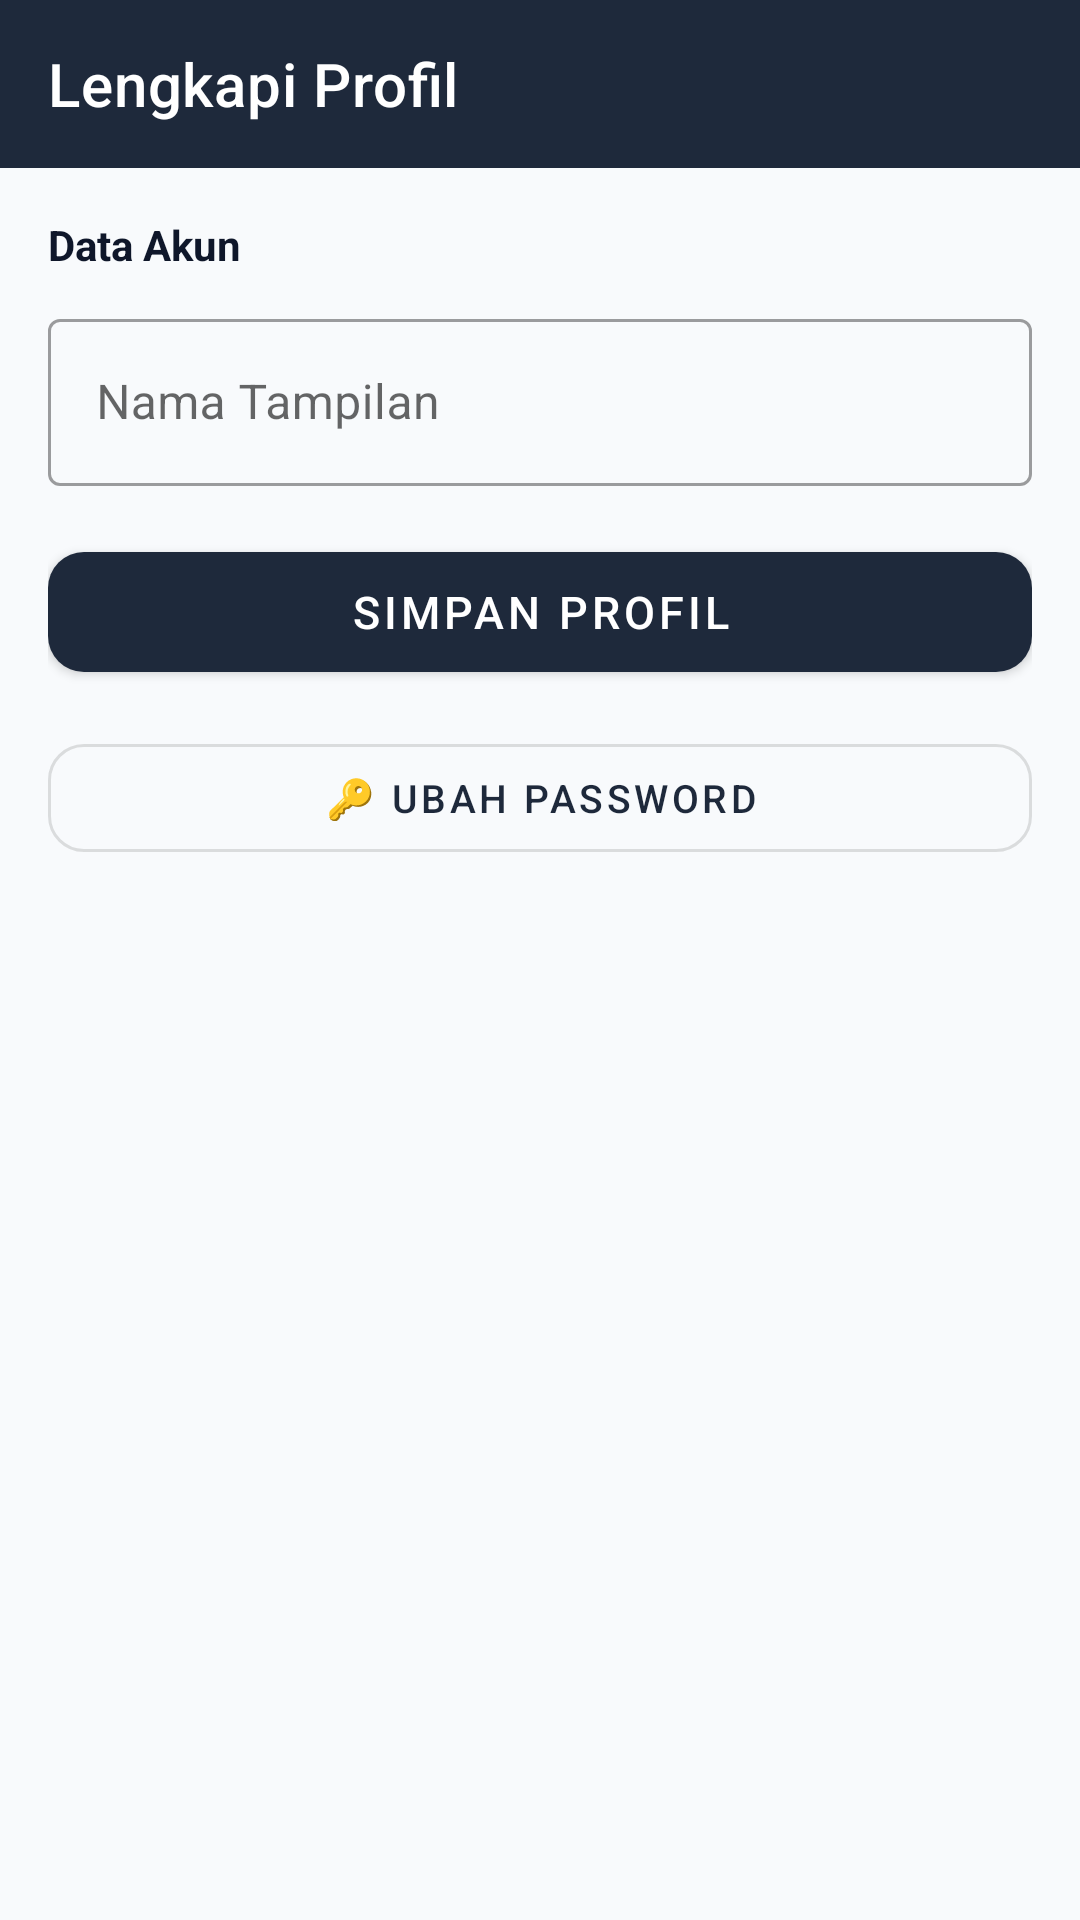

Here is an Android app screen rendered from its layout file. Give the layout XML and the strings, colors and styles it references.
<!-- AndroidManifest.xml: application theme Theme.SolusidanaSahabat -->
<!-- res/layout/fragment_edit_profile.xml -->
<?xml version="1.0" encoding="utf-8"?>
<LinearLayout
    xmlns:android="http://schemas.android.com/apk/res/android"
    xmlns:app="http://schemas.android.com/apk/res-auto"
    android:layout_width="match_parent"
    android:layout_height="match_parent"
    android:orientation="vertical"
    android:background="@color/background">

    <com.google.android.material.appbar.AppBarLayout
        android:layout_width="match_parent"
        android:layout_height="wrap_content">
        <androidx.appcompat.widget.Toolbar
            android:id="@+id/toolbar"
            android:layout_width="match_parent"
            android:layout_height="?attr/actionBarSize"
            android:background="?attr/colorPrimary"
            app:title="Lengkapi Profil"
            app:titleTextColor="#FFFFFF"
            app:navigationIcon="@drawable/ic_back" />
    </com.google.android.material.appbar.AppBarLayout>

    <ScrollView
        android:layout_width="match_parent"
        android:layout_height="match_parent"
        android:fillViewport="true">

        <LinearLayout
            android:layout_width="match_parent"
            android:layout_height="wrap_content"
            android:orientation="vertical"
            android:padding="16dp">

            <TextView
                android:layout_width="wrap_content"
                android:layout_height="wrap_content"
                android:text="Data Akun"
                android:textSize="14sp" android:textStyle="bold"
                android:textColor="@color/text_primary"
                android:layout_marginBottom="10dp" />

            <com.google.android.material.textfield.TextInputLayout
                style="@style/Widget.MaterialComponents.TextInputLayout.OutlinedBox"
                android:layout_width="match_parent" android:layout_height="wrap_content"
                android:hint="Nama Tampilan" android:layout_marginBottom="16dp">
                <com.google.android.material.textfield.TextInputEditText
                    android:id="@+id/etName"
                    android:layout_width="match_parent" android:layout_height="wrap_content"
                    android:inputType="textPersonName" />
            </com.google.android.material.textfield.TextInputLayout>

            
            <LinearLayout
                android:id="@+id/sectionAgent"
                android:layout_width="match_parent"
                android:layout_height="wrap_content"
                android:orientation="vertical"
                android:visibility="gone">

                <TextView
                    android:layout_width="wrap_content"
                    android:layout_height="wrap_content"
                    android:text="Data Kontak &amp; Rekening"
                    android:textSize="14sp" android:textStyle="bold"
                    android:textColor="@color/text_primary"
                    android:layout_marginBottom="10dp" />

                <com.google.android.material.textfield.TextInputLayout
                    style="@style/Widget.MaterialComponents.TextInputLayout.OutlinedBox"
                    android:layout_width="match_parent" android:layout_height="wrap_content"
                    android:hint="Nomor HP" android:layout_marginBottom="12dp">
                    <com.google.android.material.textfield.TextInputEditText
                        android:id="@+id/etPhone"
                        android:layout_width="match_parent" android:layout_height="wrap_content"
                        android:inputType="phone" />
                </com.google.android.material.textfield.TextInputLayout>

                <com.google.android.material.textfield.TextInputLayout
                    style="@style/Widget.MaterialComponents.TextInputLayout.OutlinedBox"
                    android:layout_width="match_parent" android:layout_height="wrap_content"
                    android:hint="Kota" android:layout_marginBottom="12dp">
                    <com.google.android.material.textfield.MaterialAutoCompleteTextView android:id="@+id/etCity"
                        android:layout_width="match_parent" android:layout_height="wrap_content" android:completionThreshold="1" />
                </com.google.android.material.textfield.TextInputLayout>

                <com.google.android.material.textfield.TextInputLayout
                    style="@style/Widget.MaterialComponents.TextInputLayout.OutlinedBox"
                    android:layout_width="match_parent" android:layout_height="wrap_content"
                    android:hint="Alamat" android:layout_marginBottom="12dp">
                    <com.google.android.material.textfield.TextInputEditText
                        android:id="@+id/etAddress"
                        android:layout_width="match_parent" android:layout_height="wrap_content"
                        android:inputType="textPostalAddress" />
                </com.google.android.material.textfield.TextInputLayout>

                <com.google.android.material.textfield.TextInputLayout
                    android:id="@+id/tilBank"
                    style="@style/Widget.MaterialComponents.TextInputLayout.OutlinedBox.ExposedDropdownMenu"
                    android:layout_width="match_parent" android:layout_height="wrap_content"
                    android:hint="Bank" android:layout_marginBottom="12dp">
                    <com.google.android.material.textfield.MaterialAutoCompleteTextView
                        android:id="@+id/ddBank"
                        android:layout_width="match_parent" android:layout_height="wrap_content"
                        android:inputType="none" />
                </com.google.android.material.textfield.TextInputLayout>

                <com.google.android.material.textfield.TextInputLayout
                    style="@style/Widget.MaterialComponents.TextInputLayout.OutlinedBox"
                    android:layout_width="match_parent" android:layout_height="wrap_content"
                    android:hint="Nomor Rekening" android:layout_marginBottom="12dp">
                    <com.google.android.material.textfield.TextInputEditText
                        android:id="@+id/etAccountNumber"
                        android:layout_width="match_parent" android:layout_height="wrap_content"
                        android:inputType="number" />
                </com.google.android.material.textfield.TextInputLayout>

                <com.google.android.material.textfield.TextInputLayout
                    style="@style/Widget.MaterialComponents.TextInputLayout.OutlinedBox"
                    android:layout_width="match_parent" android:layout_height="wrap_content"
                    android:hint="Nama Pemilik Rekening" android:layout_marginBottom="12dp">
                    <com.google.android.material.textfield.TextInputEditText
                        android:id="@+id/etAccountName"
                        android:layout_width="match_parent" android:layout_height="wrap_content"
                        android:inputType="textPersonName" />
                </com.google.android.material.textfield.TextInputLayout>
            </LinearLayout>

            <ProgressBar
                android:id="@+id/progress"
                android:layout_width="wrap_content" android:layout_height="wrap_content"
                android:layout_gravity="center" android:visibility="gone"
                android:layout_marginBottom="8dp" />

            <com.google.android.material.button.MaterialButton
                android:id="@+id/btnSave"
                android:layout_width="match_parent"
                android:layout_height="52dp"
                android:text="Simpan Profil"
                android:textSize="15sp"
                app:cornerRadius="12dp"
                android:layout_marginBottom="12dp" />

            <com.google.android.material.button.MaterialButton
                android:id="@+id/btnChangePassword"
                android:layout_width="match_parent"
                android:layout_height="48dp"
                android:text="🔑 Ubah Password"
                android:textSize="13sp"
                app:cornerRadius="12dp"
                android:layout_marginBottom="24dp"
                style="@style/Widget.MaterialComponents.Button.OutlinedButton" />

        </LinearLayout>
    </ScrollView>
</LinearLayout>
<!-- resources referenced by this layout -->
<resources>
  <color name="background">#F8FAFC</color>
  <color name="text_primary">#0F172A</color>
  <style name="Theme.SolusidanaSahabat" parent="Theme.MaterialComponents.DayNight.NoActionBar">
          <item name="colorPrimary">@color/primary</item>
          <item name="colorPrimaryDark">@color/primary_dark</item>
          <item name="colorAccent">@color/accent</item>
          <item name="android:windowBackground">@color/background</item>
          <item name="colorSurface">@color/surface</item>
          <item name="android:textColorPrimary">@color/text_primary</item>
          <item name="android:textColorSecondary">@color/text_secondary</item>
      </style>
  <color name="primary">#1E293B</color>
  <color name="primary_dark">#0F172A</color>
  <color name="accent">#3B82F6</color>
  <color name="surface">#FFFFFF</color>
  <color name="text_secondary">#64748B</color>
</resources>
